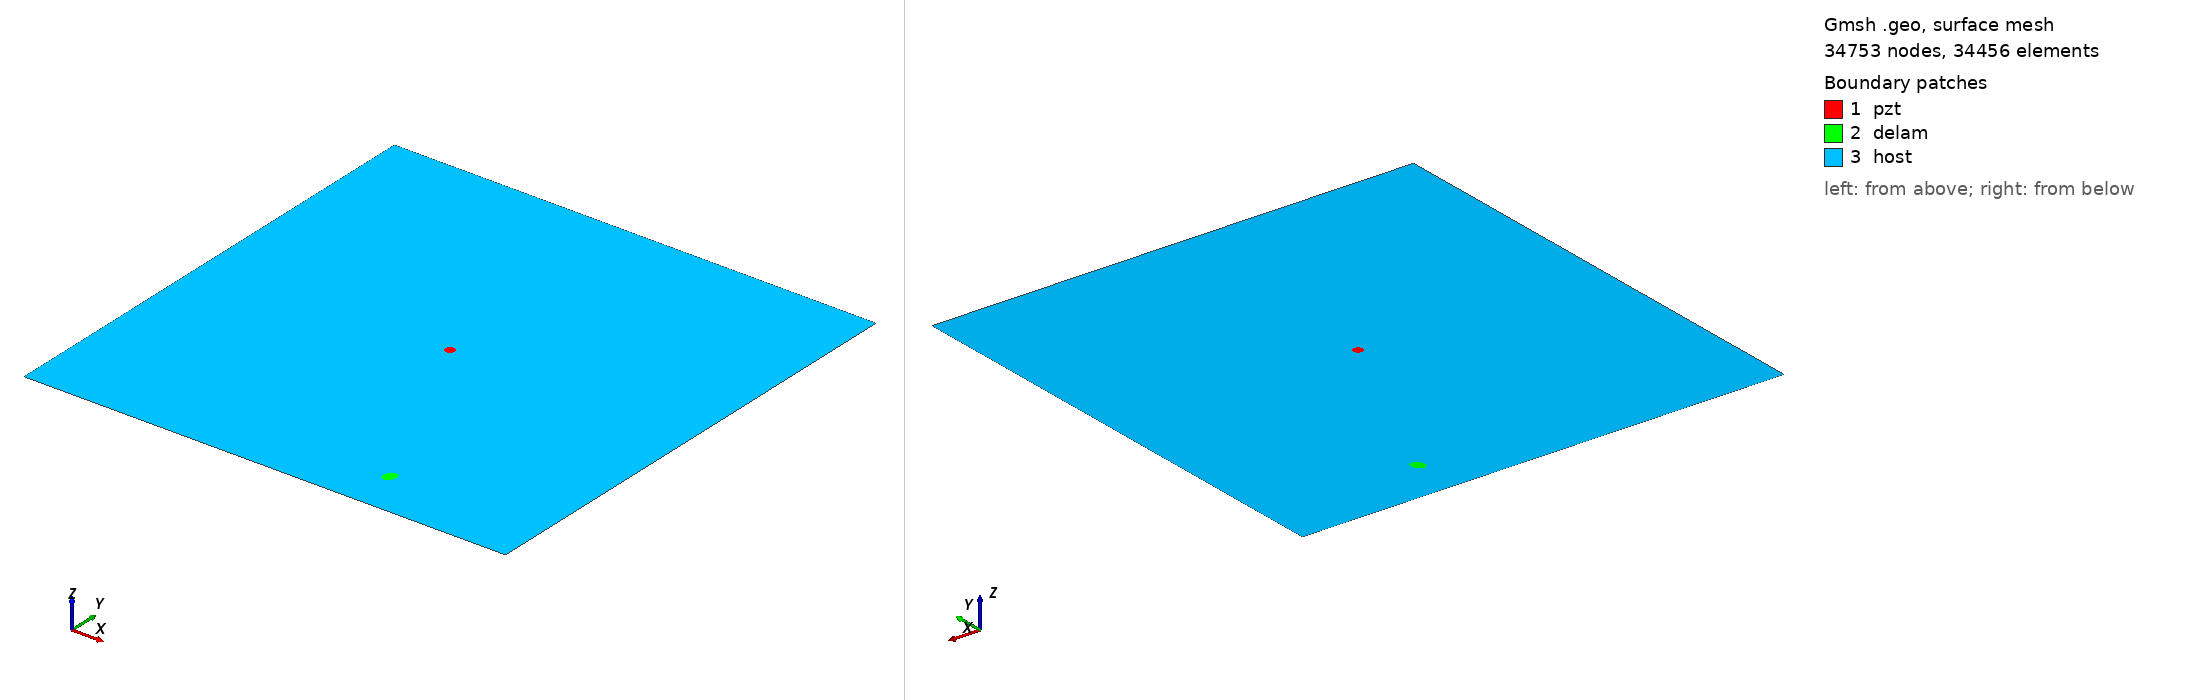

Gmsh geometry script, surface-meshed: 34753 nodes, 34456 surface elements. Boundary patches (legend numbers): 1 pzt, 2 delam, 3 host. Left view from above one corner, right view from below the opposite corner. Legend entries are the model's physical surfaces. The drawing asked Gmsh for element sizes between 1% and 20% of the model's largest extent; the script's own settings can give other sizes.

=== m1_rand_single_delam_206.geo (drawn) ===
SetFactory("OpenCASCADE");
L=0.500000; 
W=0.500000; 
a=0.007475; 
b=0.005662; 
x=0.342639; 
y=0.048497; 
alpha=0.364339 *Pi; 
r=0.005000; 
xpzt=0.250000; 
ypzt=0.250000; 
//+
Point(1) = {0, 0, 0, 1.0};
//+
Point(2) = {L, 0, 0, 1.0};
//+
Point(3) = {L, W, 0, 1.0};
//+
Point(4) = {0, W, 0, 1.0};
//+
Line(1) = {1, 2};
//+
Line(2) = {2, 3};
//+
Line(3) = {3, 4};
//+
Line(4) = {4, 1};
//+
Circle(5) = {xpzt, ypzt, -0, r, 0, 2*Pi};
//+
Ellipse(6) = {x, y, -0, a, b, 0, 2*Pi};
//+
Rotate {{0, 0, 1}, {x, y, 0}, alpha} {
  Curve{6}; 
}
//+
Curve Loop(1) = {4, 1, 2, 3};
//+
Curve Loop(2) = {6};
//+
Curve Loop(3) = {5};
//+
Curve Loop(4) = {6};
//+
Curve Loop(5) = {5};
//+
Plane Surface(1) = {5};
//+
Plane Surface(2) = {4};
//+
Plane Surface(3) = {1, 2, 3};
//+
Point(9) = {xpzt, ypzt, 0, 1.0};
//+
Point{9} In Surface {1};// mesh node at centre of pzt
//+
Physical Surface("pzt") = {1};
//+
Physical Surface("delam") = {2};
//+
Physical Surface("host") = {3};

Mesh.Algorithm = 6; // Frontal
Mesh.CharacteristicLengthFactor = 0.068000;
Mesh.CharacteristicLengthMin = 0.001000;
Mesh.CharacteristicLengthMax = 0.200000;
Mesh.RecombineAll = 1; // Apply recombination algorithm
Mesh.SubdivisionAlgorithm = 1; // 1: all quadrangles
Mesh.Smoothing = 1;
